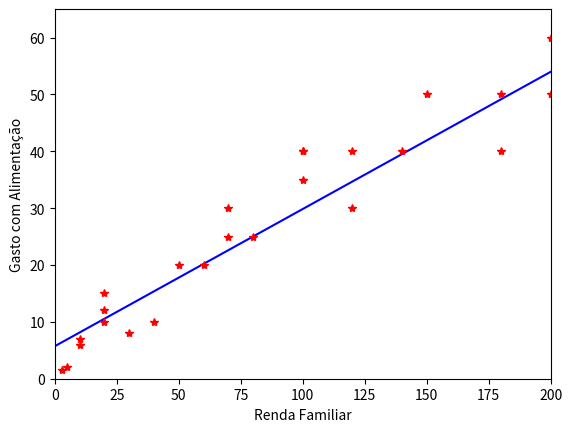

This figure's Python source:
# -*- coding: utf-8 -*-
"""
Created on Sun Oct  8 20:41:51 2017

[redacted]
"""

import numpy as np
import matplotlib.pyplot as plt

#Definindo as Entradas e Saidas
entradas = np.array([3, 5, 10, 10, 20, 20, 20, 30, 40, 50, 60, 70, 70, 80, 100, 100, 100, 120, 120, 140, 150, 180, 180, 200, 200])
saidas = np.array([1.5, 2.0, 6.0, 7.0, 10.0, 12.0, 15.0, 8.0, 10.0, 20.0, 20.0, 25.0, 30.0, 25.0, 40.0, 35.0, 40.0, 30.0, 40.0, 40.0, 50.0, 40.0, 50.0, 60.0, 50.0])

#Fazendo as inicializações necessarias
alfa = 0.00001
want = (np.random.rand(1,1)) - 0.5
bant = (np.random.rand(1,1)) - 0.5
ciclos = 0


#Treinamento da rede
teste = len(entradas)
while ciclos < 100000:
    ciclos += 1
    for i in range(len(saidas)):
        y_entrada = want * entradas[i] + bant
        wnovo = want + alfa*(saidas[i]-y_entrada)*entradas[i]
        bnovo = bant + alfa*(saidas[i]-y_entrada)
        want = wnovo
        bant = bnovo

print("Quantidade de ciclos: ",ciclos)
print("Valor do A: ",wnovo)
print("Valor do B",bnovo)

#Apos os treinamentos definiremos
a = float(wnovo)
b = float(bnovo)
print (a)
print (b)

#Criando a reta
horiz = []
vertic = []
teste = 0
x = 0
while(x < 200):
    teste = (a*x) + b
    horiz.append(x)
    vertic.append(teste)
    x += 0.1
    

#Mostrando no grafico
plt.plot((horiz),(vertic),'b-')
#Agora a geração do Gráfico
plt.plot((entradas),(saidas), 'r*')
plt.ylabel(u"Gasto com Alimentação")
plt.xlabel(u"Renda Familiar")
plt.xlim(0.0,200.0)
plt.ylim(0.0,65.0)
plt.show()
